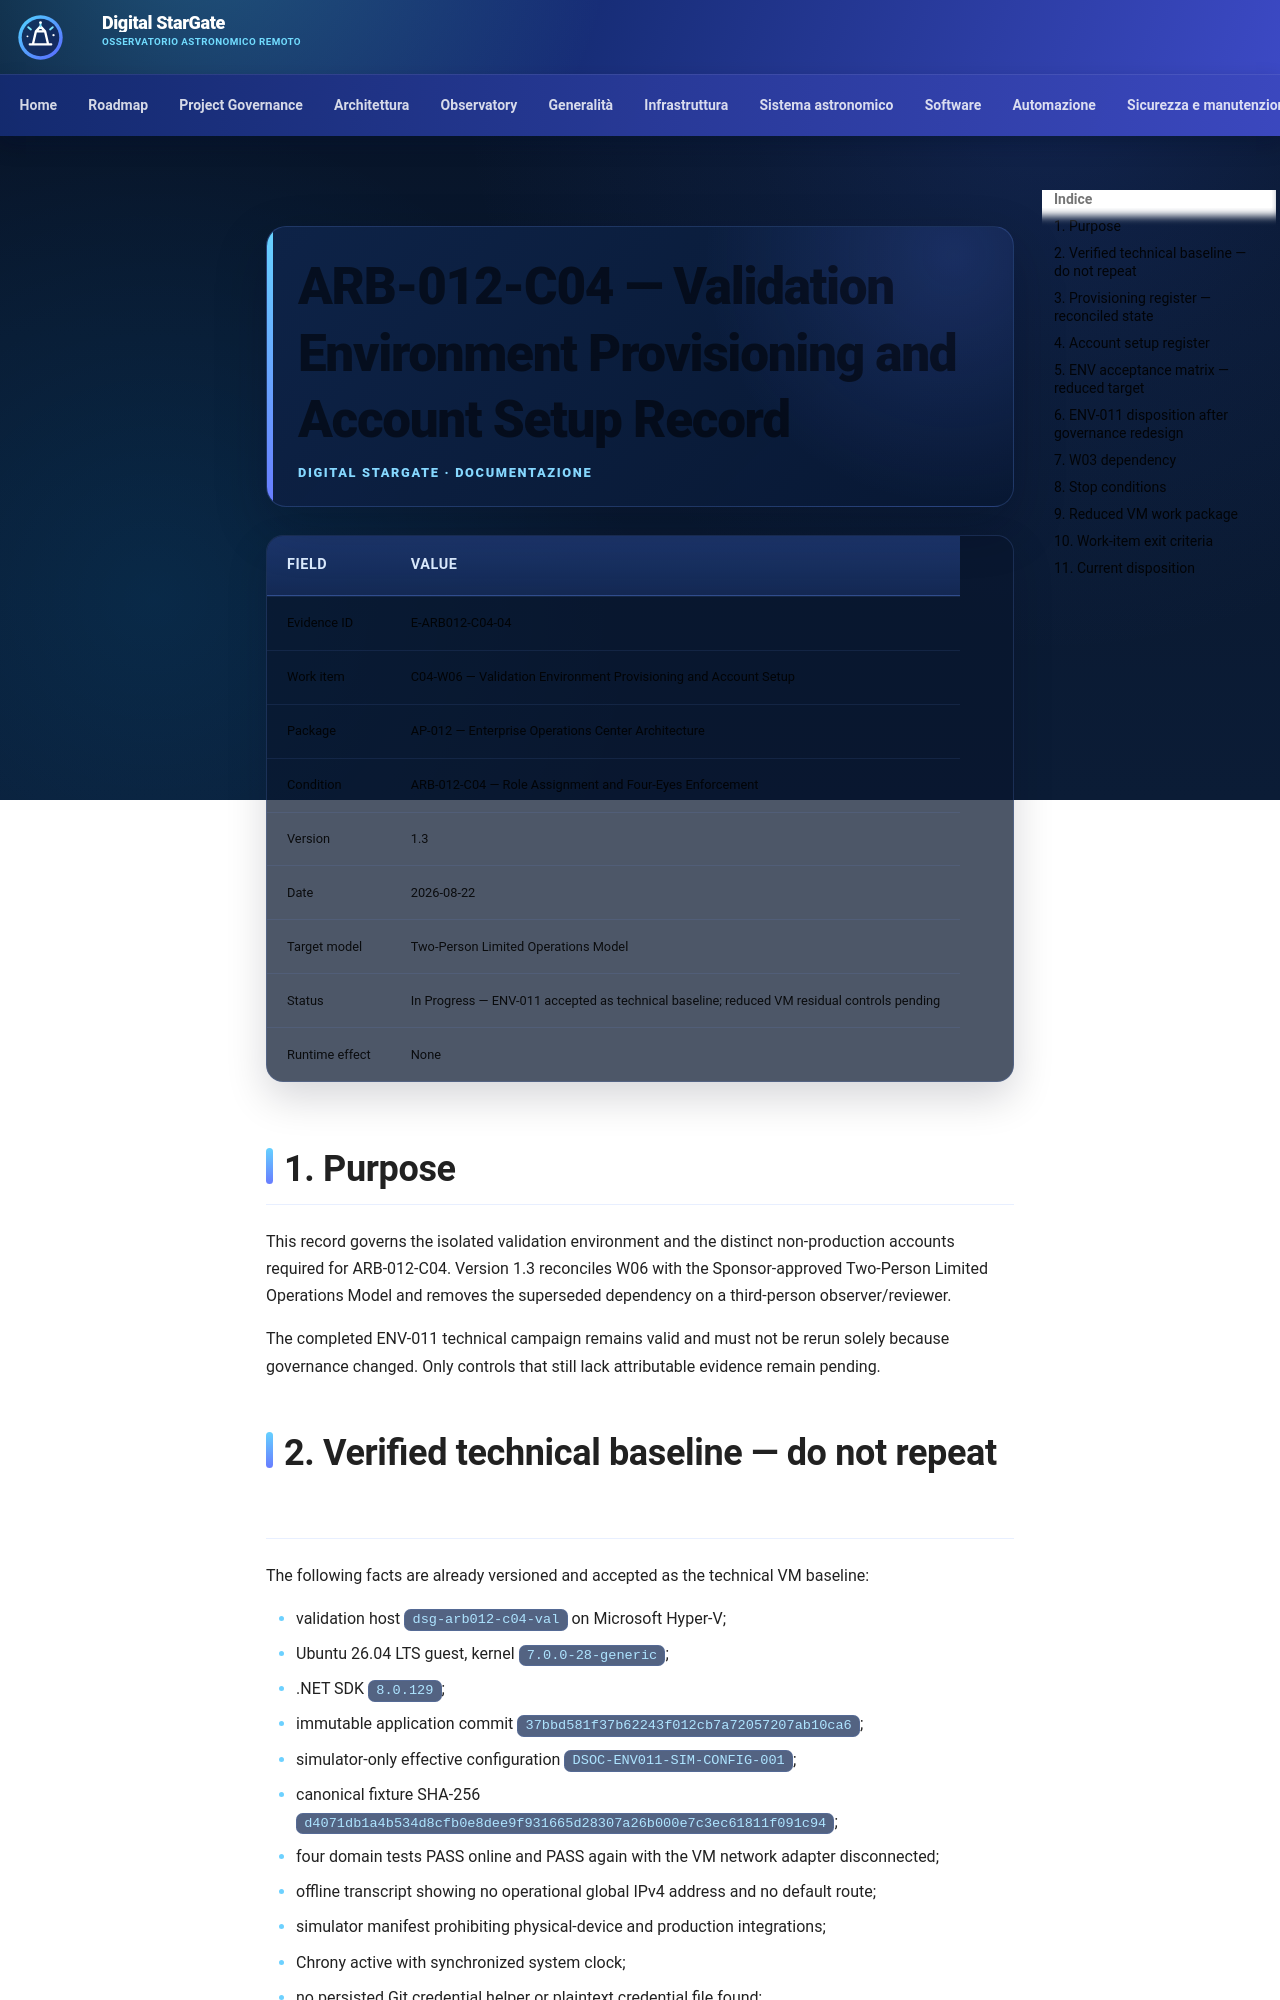

repository: maininimassimo-bit/digital-stargate-manual · page: architecture/validation/ARB-012-C04-Validation-Environment-Provisioning-Record/index.html · generator: mkdocs

# ARB-012-C04 — Validation Environment Provisioning and Account Setup Record

| Field | Value |
|---|---|
| Evidence ID | E-ARB012-C04-04 |
| Work item | C04-W06 — Validation Environment Provisioning and Account Setup |
| Package | AP-012 — Enterprise Operations Center Architecture |
| Condition | ARB-012-C04 — Role Assignment and Four-Eyes Enforcement |
| Version | 1.3 |
| Date | 2026-08-22 |
| Target model | Two-Person Limited Operations Model |
| Status | In Progress — ENV-011 accepted as technical baseline; reduced VM residual controls pending |
| Runtime effect | None |

## 1. Purpose

This record governs the isolated validation environment and the distinct non-production accounts required for ARB-012-C04. Version 1.3 reconciles W06 with the Sponsor-approved Two-Person Limited Operations Model and removes the superseded dependency on a third-person observer/reviewer.

The completed ENV-011 technical campaign remains valid and must not be rerun solely because governance changed. Only controls that still lack attributable evidence remain pending.

## 2. Verified technical baseline — do not repeat

The following facts are already versioned and accepted as the technical VM baseline:

- validation host `dsg-arb012-c04-val` on Microsoft Hyper-V;
- Ubuntu 26.04 LTS guest, kernel `7.0.0-28-generic`;
- .NET SDK `8.0.129`;
- immutable application commit `37bbd581f37b62243f012cb7a72057207ab10ca6`;
- simulator-only effective configuration `DSOC-ENV011-SIM-CONFIG-001`;
- canonical fixture SHA-256 `d4071db1a4b534d8cfb0e8dee9f931665d28307a26b000e7c3ec61811f091c94`;
- four domain tests PASS online and PASS again with the VM network adapter disconnected;
- offline transcript showing no operational global IPv4 address and no default route;
- simulator manifest prohibiting physical-device and production integrations;
- Chrony active with synchronized system clock;
- no persisted Git credential helper or plaintext credential file found;
- technical-evidence completion merge commit `8883c596849907cd63a76c33347ff01386bdd34c`;
- DSOC Bootstrap CI #8 `success`.

These facts satisfy the ENV-011 technical objective: the tested commit/configuration and simulator-only execution context are immutable and attributable.
